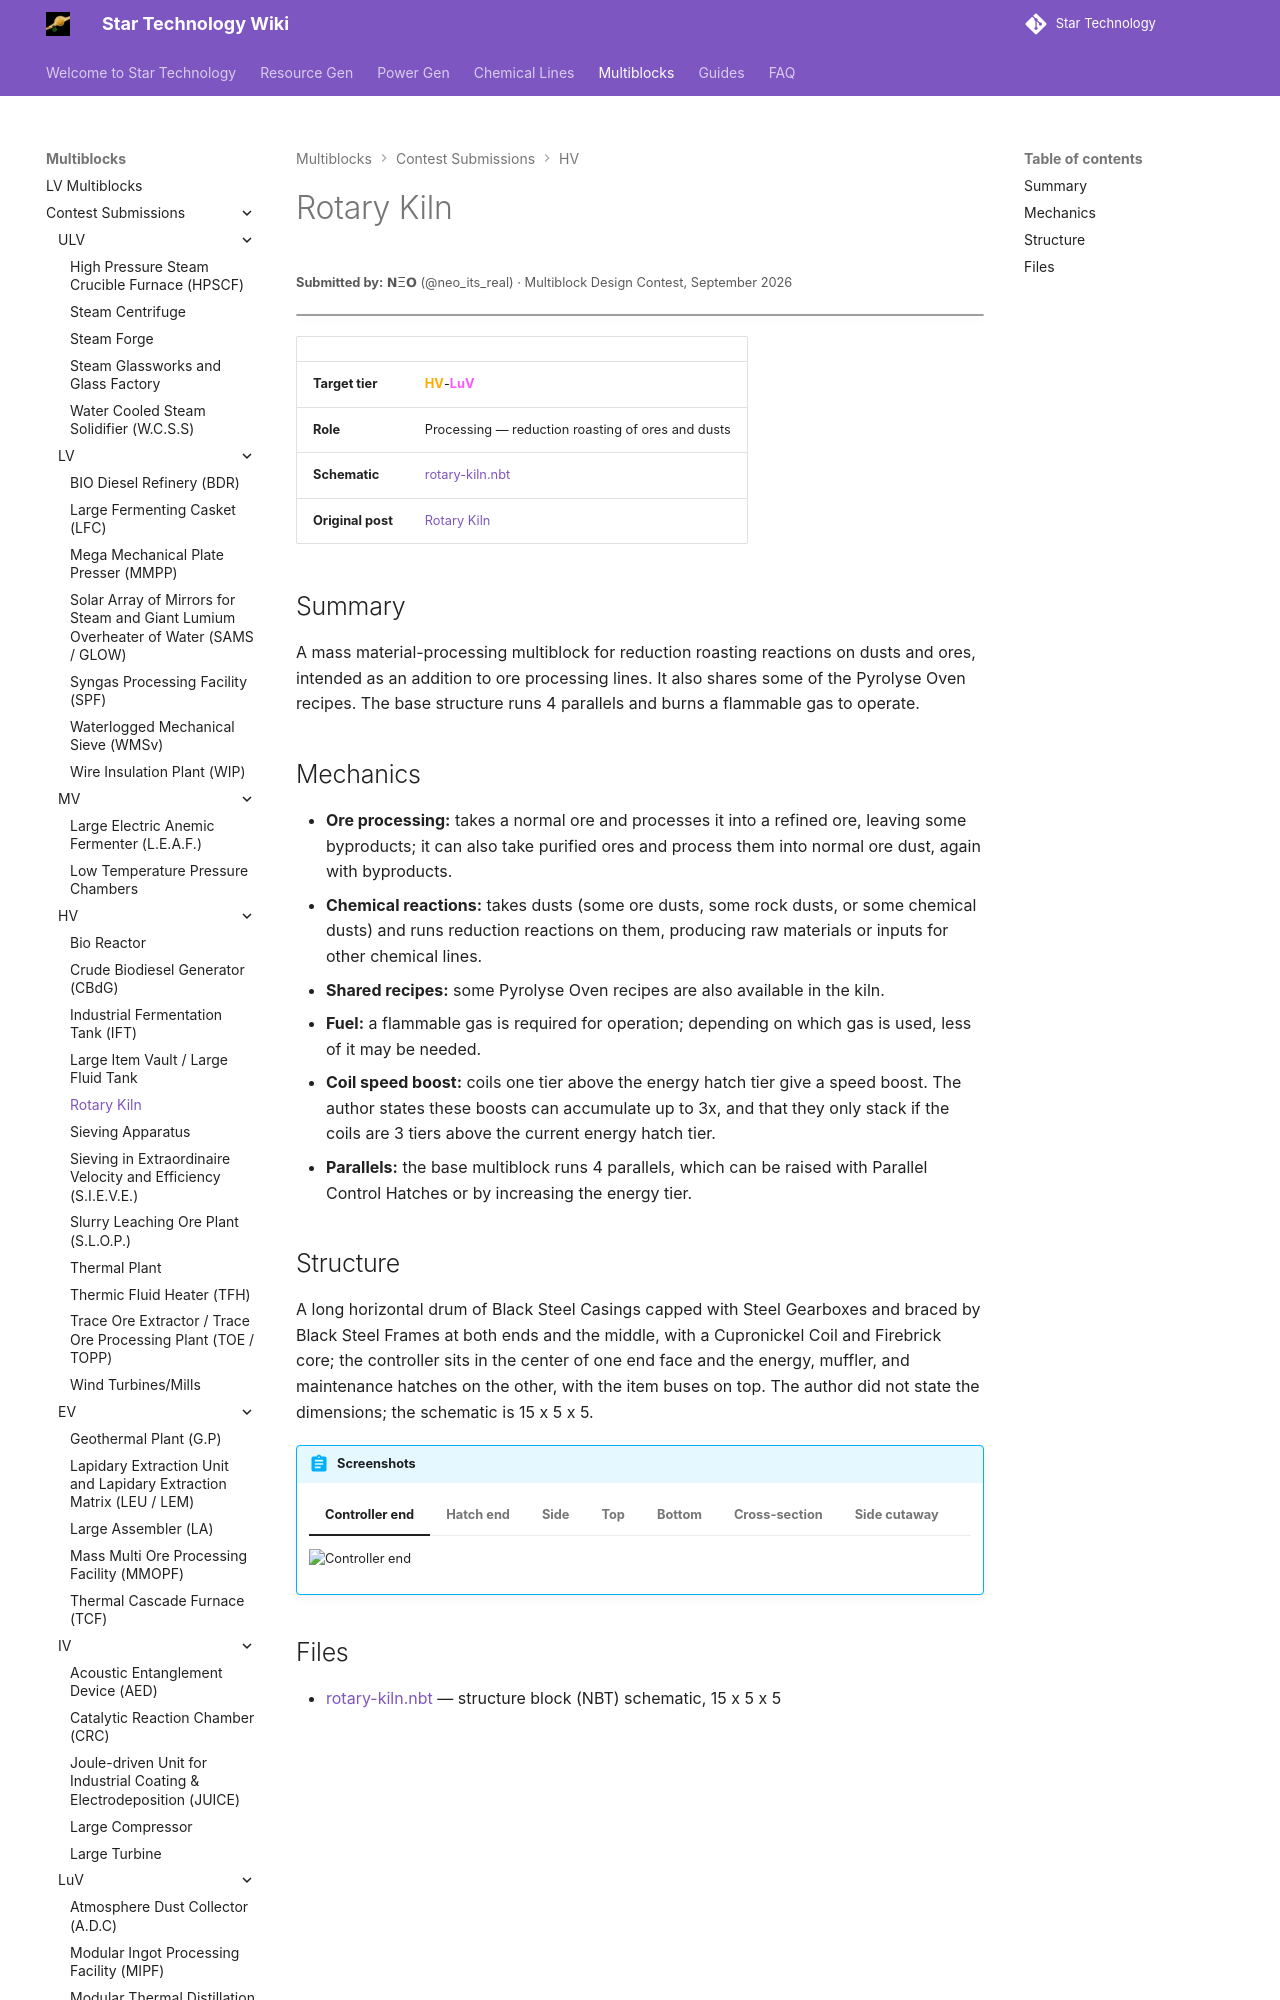

repository: StarT-Dev-Team/StarT-Wiki · page: Multiblocks/Contest/rotary-kiln/index.html · generator: mkdocs

---
title: Rotary Kiln
author: 𝗡Ξ𝗢
---

# Rotary Kiln
<small>**Submitted by:** 𝗡Ξ𝗢 (@neo_its_real) · Multiblock Design Contest, September 2026</small>

!!! quote ""

| | |
|---|---|
| **Target tier** | <HV>HV</HV>-<LuV>LuV</LuV> |
| **Role** | Processing — reduction roasting of ores and dusts |
| **Schematic** | [rotary-kiln.nbt](Contest_img/rotary-kiln/rotary-kiln.nbt) |
| **Original post** | [Rotary Kiln](https://discord.com/channels/1177211394039484477/1553130304527536148) |

## Summary

A mass material-processing multiblock for reduction roasting reactions on dusts and ores, intended as an addition to ore processing lines. It also shares some of the Pyrolyse Oven recipes. The base structure runs 4 parallels and burns a flammable gas to operate.
